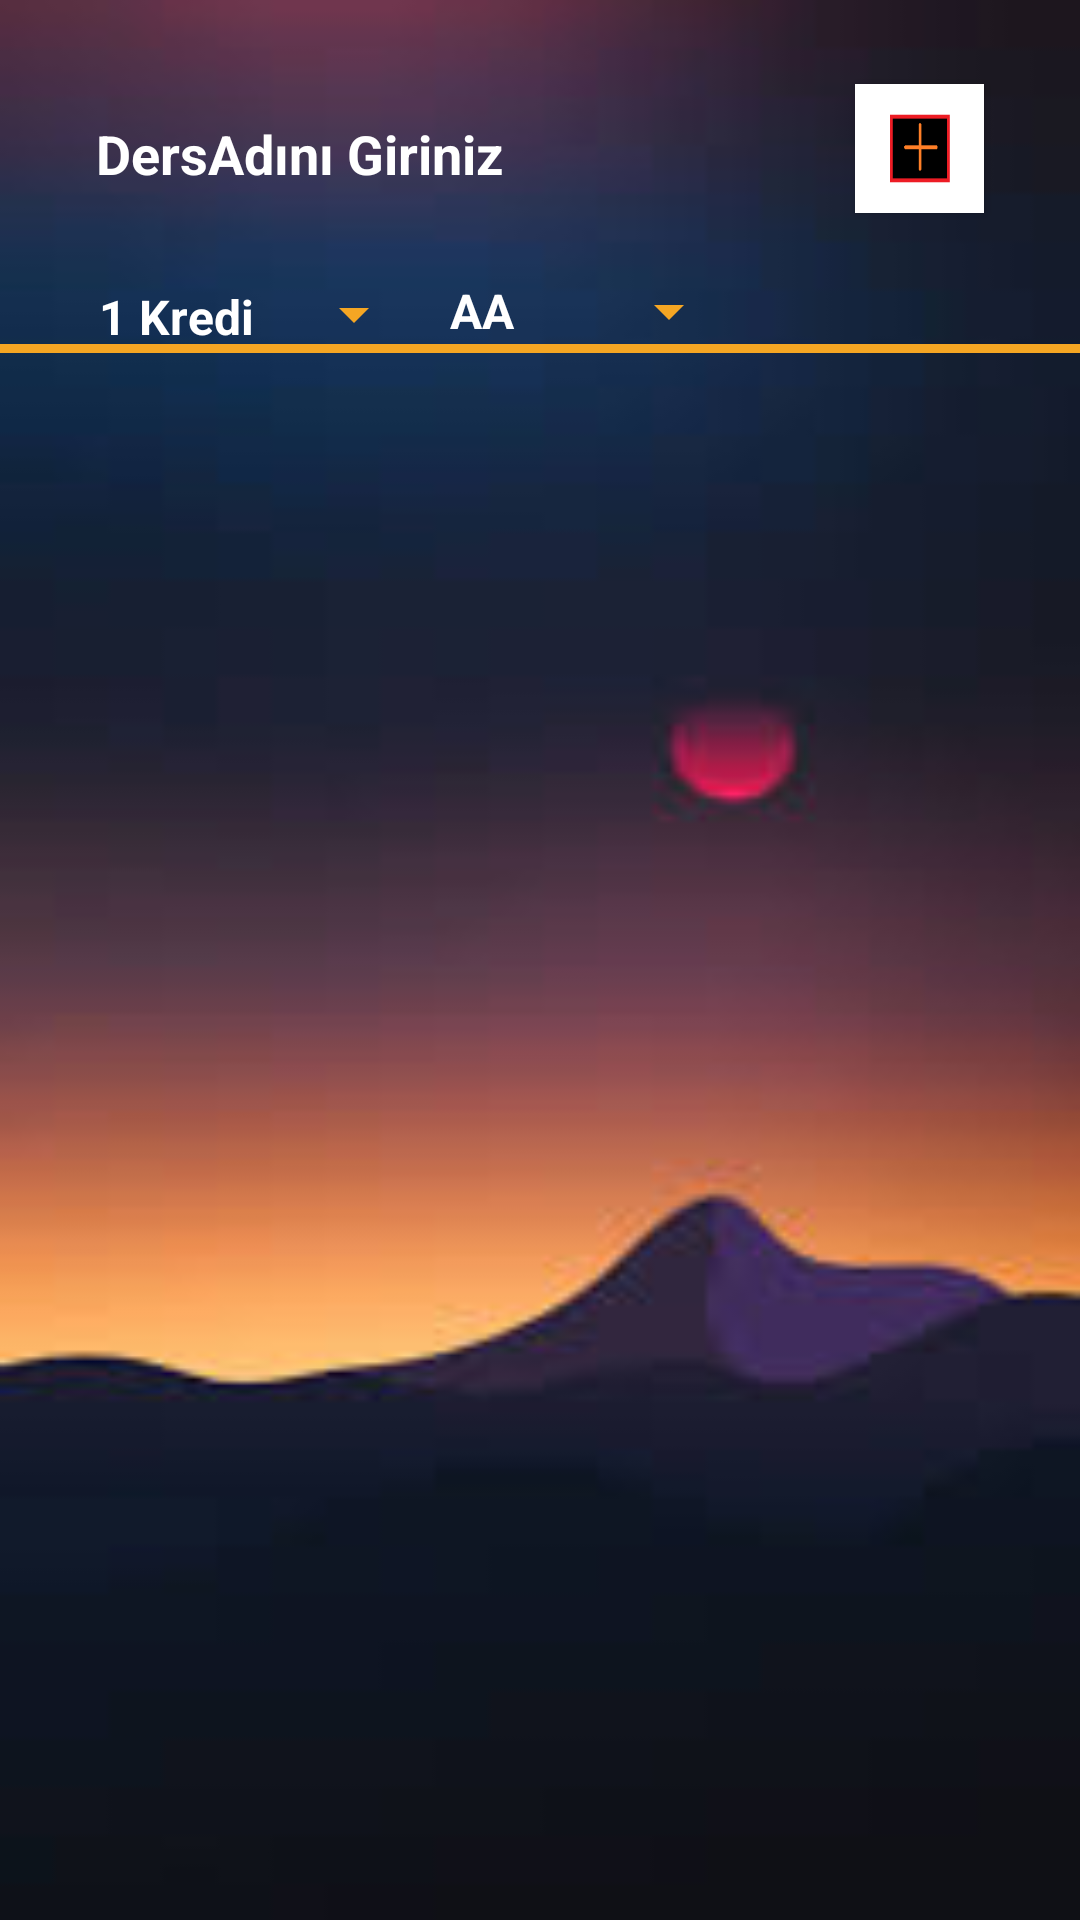

Android layout source for this screen:
<!-- AndroidManifest.xml: application theme AppTheme -->
<!-- res/layout/activity_main.xml -->
<?xml version="1.0" encoding="utf-8"?>
<LinearLayout xmlns:android="http://schemas.android.com/apk/res/android"
    xmlns:app="http://schemas.android.com/apk/res-auto"
    xmlns:tools="http://schemas.android.com/tools"
    android:layout_width="match_parent"
    android:layout_height="match_parent"
    android:background="@drawable/resim1"
    tools:context=".MainActivity"
    android:orientation="vertical">

    <androidx.constraintlayout.widget.ConstraintLayout
        android:layout_width="match_parent"
        android:layout_height="wrap_content">

        <AutoCompleteTextView
            android:id="@+id/etDersAd"
            android:layout_width="264dp"
            android:layout_height="42dp"
            android:layout_marginStart="28dp"
            android:layout_marginTop="28dp"
            android:popupBackground="@color/colorAccent"
            android:backgroundTint="@android:color/transparent"
            android:textColor="@android:color/white"

            android:textColorHint="@android:color/white"

            android:hint="DersAdını Giriniz"

            app:layout_constraintBottom_toBottomOf="@+id/btnEkle"
            app:layout_constraintEnd_toStartOf="@+id/btnEkle"
            app:layout_constraintHorizontal_bias="0.0"
            app:layout_constraintStart_toStartOf="parent"
            app:layout_constraintTop_toTopOf="parent" />

        <Button
            android:id="@+id/btnEkle"
            android:layout_width="43dp"
            android:layout_height="43dp"
            android:layout_marginTop="28dp"
            android:layout_marginEnd="32dp"
            android:background="@drawable/ekle"
            app:layout_constraintEnd_toEndOf="parent"
            app:layout_constraintTop_toTopOf="parent"
            tools:ignore="MissingConstraints" />

        <Spinner
            android:id="@+id/spnDersKredi"
            android:layout_width="117dp"
            android:layout_height="20dp"
            android:layout_marginStart="28dp"
            android:layout_marginTop="24dp"
            android:entries="@array/krediler"
            android:popupBackground="@color/colorAccent"
            android:backgroundTint="@color/colorAccent"



            app:layout_constraintEnd_toStartOf="@+id/spnDersNot"
            app:layout_constraintHorizontal_bias="0.5"
            app:layout_constraintStart_toStartOf="parent"
            app:layout_constraintTop_toBottomOf="@+id/etDersAd" />

        <Spinner
            android:id="@+id/spnDersNot"
            android:layout_width="105dp"
            android:layout_height="22dp"
            android:layout_marginTop="32dp"
            android:layout_marginEnd="116dp"
            android:entries="@array/tumNotlar"
            android:popupBackground="@color/colorAccent"
            android:backgroundTint="@color/colorAccent"



            app:layout_constraintBottom_toBottomOf="@+id/spnDersKredi"
            app:layout_constraintEnd_toEndOf="parent"
            app:layout_constraintHorizontal_bias="0.5"
            app:layout_constraintStart_toEndOf="@+id/spnDersKredi"
            app:layout_constraintTop_toBottomOf="@+id/etDersAd"
            app:layout_constraintVertical_bias="1.0" />

    </androidx.constraintlayout.widget.ConstraintLayout>

    <View
        android:layout_width="match_parent"
        android:layout_height="3dp"
        android:background="@color/colorAccent">

    </View>

    <ScrollView

        android:layout_width="match_parent"

        android:layout_height="540dp">
        <LinearLayout
            android:layout_width="match_parent"
            android:layout_height="wrap_content"
            android:orientation="vertical"
            android:id="@+id/rootLayout">

        </LinearLayout>


    </ScrollView>

    <Button
        android:id="@+id/btnOrtalamaHesapla"
        android:layout_width="112dp"
        android:layout_height="wrap_content"
        android:layout_gravity="center"
        android:onClick="ortalamaHesapla"
        android:text="Hesapla">


    </Button>


</LinearLayout>
<!-- resources referenced by this layout -->
<resources>
  <string-array name="krediler">
          <item>1 Kredi</item>
          <item>2 Kredi</item>
          <item>3 Kredi</item>
          <item>4 Kredi</item>
          <item>5 Kredi</item>
          <item>6 Kredi</item>
          <item>7 Kredi</item>
          <item>8 Kredi</item>
          <item>9 Kredi</item>
          <item>10 Kredi</item>
      </string-array>
  <string-array name="tumNotlar">
          <item>AA</item>
          <item>BA</item>
          <item>BB</item>
          <item>CB</item>
          <item>CC</item>
          <item>DC</item>
          <item>DD</item>
          <item>FF</item>
      </string-array>
  <color name="colorAccent">#f5a623</color>
  <!-- drawable ekle: jpg bitmap (drawable, 731 bytes) -->
  <!-- drawable resim1: jpg bitmap (drawable, 3103 bytes) -->
  <style name="AppTheme" parent="Theme.AppCompat.Light.NoActionBar">
          
          <item name="colorPrimary">@color/colorPrimary</item>
          <item name="android:textColor">@android:color/white</item>
          <item name="android:textStyle">bold</item>
          <item name="colorPrimaryDark">@color/colorPrimaryDark</item>
          <item name="colorAccent">@color/colorAccent</item>
          <item name="android:popupBackground">@color/colorAccent</item>
      </style>
  <color name="colorPrimary">#ed3b72</color>
  <color name="colorPrimaryDark">#41366E</color>
</resources>
